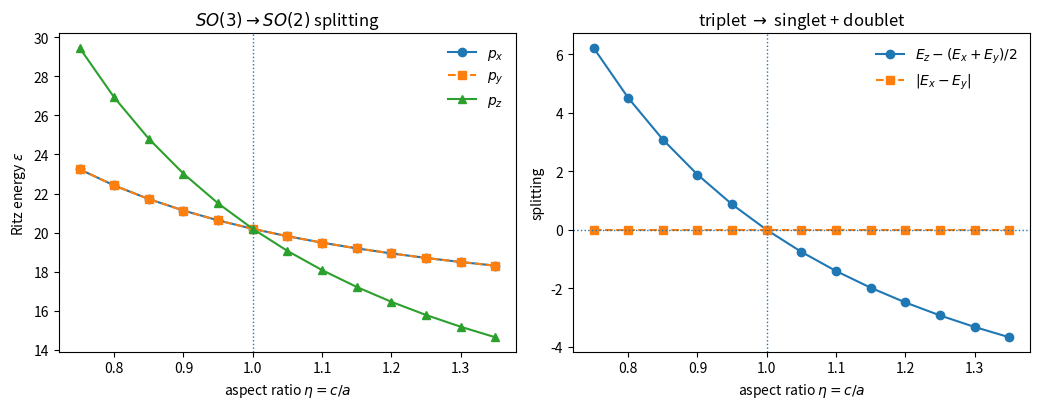

The script that saved this image:
"""
Sphere -> prolate spheroid Rayleigh--Ritz diagnostic
=====================================================

Purpose
-------
This script prepares a compact 3D extension for the manuscript:

    SO(3) sphere  ->  SO(2) prolate spheroid
    l = 1 triplet ->  longitudinal singlet + transverse doublet

It is intentionally designed as a reviewer-response / optional-figure code.
The calculation uses a small symmetry-adapted Rayleigh--Ritz basis on the
unit ball mapped to a prolate spheroid,

    x = a u,    y = a v,    z = c w,    u^2 + v^2 + w^2 <= 1,

with Dirichlet boundary enforced by a polynomial boundary factor

    B(u,v,w) = 1 - u^2 - v^2 - w^2.

The physical gradient in the ellipsoid is

    |grad_{x,y,z} psi|^2 = (1/a^2)(psi_u^2 + psi_v^2) + (1/c^2) psi_w^2.

The script builds Ritz matrices for three symmetry sectors:

    px-like sector: odd in x, transverse
    py-like sector: odd in y, transverse
    pz-like sector: odd in z, longitudinal

For a = c, the three branches are degenerate. For c > a, the pz-like
branch separates from the px/py doublet, producing the expected
3 -> 1 + 2 splitting.

Notes
-----
1. This is not a full neural training script. It is a deterministic
   symmetry-adapted Rayleigh--Ritz diagnostic that can be used to validate
   the expected symmetry-breaking pattern before investing in the full PINN.
2. The basis is deliberately simple and robust. The same sector
   ansatz can later be replaced by a neural amplitude A_theta(r^2, z^2).
3. The absolute energies are variational approximations, but the degeneracy
   and splitting pattern are the main diagnostic.

Dependencies
------------
    numpy
    scipy
    matplotlib

Run
---
    python sphere_to_prolate_spheroid_ritz.py

Outputs
-------
    fig_sphere_to_prolate_spheroid.png
    sphere_to_prolate_spheroid_results.csv
"""

from __future__ import annotations

import csv
from dataclasses import dataclass
from pathlib import Path

import matplotlib.pyplot as plt
import numpy as np
from scipy.linalg import eigh


@dataclass
class QuadratureBall:
    """Tensor-product quadrature mapped to the unit ball.

    Coordinates:
        rho in [0, 1]
        mu = cos(theta) in [-1, 1]
        phi in [0, 2pi]

    Volume element:
        dV = rho^2 d rho d mu d phi
    """

    u: np.ndarray
    v: np.ndarray
    w: np.ndarray
    weight: np.ndarray


def build_unit_ball_quadrature(
    n_r: int = 34,
    n_mu: int = 34,
    n_phi: int = 72,
) -> QuadratureBall:
    """Create deterministic Gauss/trapezoidal quadrature on the unit ball."""
    # Gauss-Legendre for radial variable rho in [0, 1]
    xr, wr = np.polynomial.legendre.leggauss(n_r)
    rho = 0.5 * (xr + 1.0)
    wrho = 0.5 * wr

    # Gauss-Legendre for mu = cos(theta) in [-1, 1]
    mu, wmu = np.polynomial.legendre.leggauss(n_mu)

    # Periodic trapezoidal quadrature for phi
    phi = np.linspace(0.0, 2.0 * np.pi, n_phi, endpoint=False)
    wphi = np.full(n_phi, 2.0 * np.pi / n_phi)

    R, M, P = np.meshgrid(rho, mu, phi, indexing="ij")
    WR, WM, WP = np.meshgrid(wrho, wmu, wphi, indexing="ij")

    sin_theta = np.sqrt(np.maximum(0.0, 1.0 - M**2))
    u = R * sin_theta * np.cos(P)
    v = R * sin_theta * np.sin(P)
    w = R * M

    weight = WR * WM * WP * R**2

    return QuadratureBall(
        u=u.ravel(),
        v=v.ravel(),
        w=w.ravel(),
        weight=weight.ravel(),
    )


def monomial_powers(max_order: int) -> list[tuple[int, int, int]]:
    """Return powers (i, j, k) for monomials s^i t^j q^k.

    Here s = u^2, t = v^2, q = w^2. These monomials are even in all
    coordinates. Multiplication by u, v, or w creates px, py, or pz parity.
    """
    powers: list[tuple[int, int, int]] = []
    for total in range(max_order + 1):
        for i in range(total + 1):
            for j in range(total - i + 1):
                k = total - i - j
                powers.append((i, j, k))
    return powers


def sector_basis_and_gradients(
    quad: QuadratureBall,
    sector: str,
    max_order: int = 3,
) -> tuple[np.ndarray, np.ndarray, np.ndarray, np.ndarray]:
    """Build basis functions and reference-coordinate gradients.

    Basis form:
        phi_i = B(u,v,w) * carrier * A_i(u^2, v^2, w^2)

    where carrier is u, v, or w for px, py, or pz sectors.
    """
    if sector not in {"px", "py", "pz"}:
        raise ValueError("sector must be 'px', 'py', or 'pz'")

    u, v, w = quad.u, quad.v, quad.w
    s, t, q = u**2, v**2, w**2
    B = 1.0 - s - t - q

    if sector == "px":
        carrier = u
        dc_du, dc_dv, dc_dw = np.ones_like(u), np.zeros_like(u), np.zeros_like(u)
    elif sector == "py":
        carrier = v
        dc_du, dc_dv, dc_dw = np.zeros_like(u), np.ones_like(u), np.zeros_like(u)
    else:
        carrier = w
        dc_du, dc_dv, dc_dw = np.zeros_like(u), np.zeros_like(u), np.ones_like(u)

    powers = monomial_powers(max_order)
    n_basis = len(powers)
    n_pts = u.size

    Phi = np.empty((n_basis, n_pts), dtype=float)
    Du = np.empty_like(Phi)
    Dv = np.empty_like(Phi)
    Dw = np.empty_like(Phi)

    dB_du = -2.0 * u
    dB_dv = -2.0 * v
    dB_dw = -2.0 * w

    for row, (i, j, k) in enumerate(powers):
        A = (s**i) * (t**j) * (q**k)

        # Derivatives of A(u^2, v^2, w^2)
        dA_du = np.zeros_like(u) if i == 0 else 2.0 * i * u * (s ** (i - 1)) * (t**j) * (q**k)
        dA_dv = np.zeros_like(u) if j == 0 else 2.0 * j * v * (s**i) * (t ** (j - 1)) * (q**k)
        dA_dw = np.zeros_like(u) if k == 0 else 2.0 * k * w * (s**i) * (t**j) * (q ** (k - 1))

        Phi[row] = B * carrier * A
        Du[row] = dB_du * carrier * A + B * dc_du * A + B * carrier * dA_du
        Dv[row] = dB_dv * carrier * A + B * dc_dv * A + B * carrier * dA_dv
        Dw[row] = dB_dw * carrier * A + B * dc_dw * A + B * carrier * dA_dw

    return Phi, Du, Dv, Dw


def ritz_lowest_energy(
    quad: QuadratureBall,
    aspect: float,
    sector: str,
    max_order: int = 3,
    jitter: float = 1.0e-12,
) -> float:
    """Compute the lowest Ritz eigenvalue in one symmetry sector.

    The prolate spheroid has a = 1 and c = aspect.
    The Jacobian factor a^2 c cancels in the Rayleigh quotient and in the
    generalized eigenvalue problem, so it is omitted consistently.
    """
    a = 1.0
    c = float(aspect)

    Phi, Du, Dv, Dw = sector_basis_and_gradients(quad, sector, max_order=max_order)
    wt = quad.weight

    # Mass matrix M_ij = int phi_i phi_j dV
    M = (Phi * wt) @ Phi.T

    # Stiffness matrix with ellipsoid metric
    K = ((Du / a**2) * wt) @ Du.T
    K += ((Dv / a**2) * wt) @ Dv.T
    K += ((Dw / c**2) * wt) @ Dw.T

    # Symmetrize to suppress roundoff noise
    M = 0.5 * (M + M.T)
    K = 0.5 * (K + K.T)

    # Tiny jitter only for numerical safety in the generalized problem
    evals = eigh(K, M + jitter * np.eye(M.shape[0]), eigvals_only=True)
    return float(np.min(evals))


def run_scan(
    aspects: np.ndarray,
    max_order: int = 3,
    n_r: int = 34,
    n_mu: int = 34,
    n_phi: int = 72,
) -> list[dict[str, float]]:
    """Scan aspect ratios and compute px, py, pz branches."""
    quad = build_unit_ball_quadrature(n_r=n_r, n_mu=n_mu, n_phi=n_phi)
    rows: list[dict[str, float]] = []

    for eta in aspects:
        e_px = ritz_lowest_energy(quad, eta, "px", max_order=max_order)
        e_py = ritz_lowest_energy(quad, eta, "py", max_order=max_order)
        e_pz = ritz_lowest_energy(quad, eta, "pz", max_order=max_order)
        e_t = 0.5 * (e_px + e_py)
        rows.append(
            {
                "aspect_c_over_a": float(eta),
                "E_px": e_px,
                "E_py": e_py,
                "E_pz": e_pz,
                "E_transverse_mean": e_t,
                "transverse_split_abs": abs(e_px - e_py),
                "longitudinal_minus_transverse": e_pz - e_t,
            }
        )
        print(
            f"eta={eta:.3f}  "
            f"E_px={e_px:.6f}  E_py={e_py:.6f}  E_pz={e_pz:.6f}  "
            f"E_z-E_t={e_pz - e_t:+.6f}"
        )

    return rows


def save_csv(rows: list[dict[str, float]], path: Path) -> None:
    """Save scan results to CSV."""
    if not rows:
        raise ValueError("No rows to save")
    with path.open("w", newline="") as f:
        writer = csv.DictWriter(f, fieldnames=list(rows[0].keys()))
        writer.writeheader()
        writer.writerows(rows)


def make_figure(rows: list[dict[str, float]], path: Path) -> None:
    """Create a compact optional manuscript/reviewer-response figure."""
    eta = np.array([r["aspect_c_over_a"] for r in rows])
    e_px = np.array([r["E_px"] for r in rows])
    e_py = np.array([r["E_py"] for r in rows])
    e_pz = np.array([r["E_pz"] for r in rows])
    e_t = np.array([r["E_transverse_mean"] for r in rows])
    dz = np.array([r["longitudinal_minus_transverse"] for r in rows])
    dxy = np.array([r["transverse_split_abs"] for r in rows])

    fig = plt.figure(figsize=(10.5, 4.2))

    ax1 = fig.add_subplot(1, 2, 1)
    ax1.plot(eta, e_px, "o-", label=r"$p_x$")
    ax1.plot(eta, e_py, "s--", label=r"$p_y$")
    ax1.plot(eta, e_pz, "^-", label=r"$p_z$")
    ax1.axvline(1.0, linewidth=1.0, linestyle=":")
    ax1.set_xlabel(r"aspect ratio $\eta=c/a$")
    ax1.set_ylabel(r"Ritz energy $\epsilon$")
    ax1.set_title(r"$SO(3) \rightarrow SO(2)$ splitting")
    ax1.legend(frameon=False)

    ax2 = fig.add_subplot(1, 2, 2)
    ax2.plot(eta, dz, "o-", label=r"$E_z - (E_x+E_y)/2$")
    ax2.plot(eta, dxy, "s--", label=r"$|E_x-E_y|$")
    ax2.axhline(0.0, linewidth=1.0, linestyle=":")
    ax2.axvline(1.0, linewidth=1.0, linestyle=":")
    ax2.set_xlabel(r"aspect ratio $\eta=c/a$")
    ax2.set_ylabel(r"splitting")
    ax2.set_title(r"triplet $\rightarrow$ singlet + doublet")
    ax2.legend(frameon=False)

    fig.tight_layout()
    fig.savefig(path, dpi=300, bbox_inches="tight")
    plt.close(fig)


def main() -> None:
    aspects = np.linspace(0.75, 1.35, 13)

    # Increase max_order to 4 for a more accurate variational basis.
    # max_order=3 is already enough for the symmetry-breaking diagnostic.
    rows = run_scan(aspects, max_order=3, n_r=34, n_mu=34, n_phi=72)

    csv_path = Path("sphere_to_prolate_spheroid_results.csv")
    fig_path = Path("fig_sphere_to_prolate_spheroid.png")

    save_csv(rows, csv_path)
    make_figure(rows, fig_path)

    print(f"\nSaved: {csv_path}")
    print(f"Saved: {fig_path}")

    # Quick sanity check at the spherical point eta = 1.
    row_sphere = min(rows, key=lambda r: abs(r["aspect_c_over_a"] - 1.0))
    print("\nSpherical-limit check:")
    print(f"  eta = {row_sphere['aspect_c_over_a']:.6f}")
    print(f"  |E_px - E_py| = {abs(row_sphere['E_px'] - row_sphere['E_py']):.3e}")
    print(f"  |E_pz - E_transverse| = {abs(row_sphere['longitudinal_minus_transverse']):.3e}")


if __name__ == "__main__":
    main()
